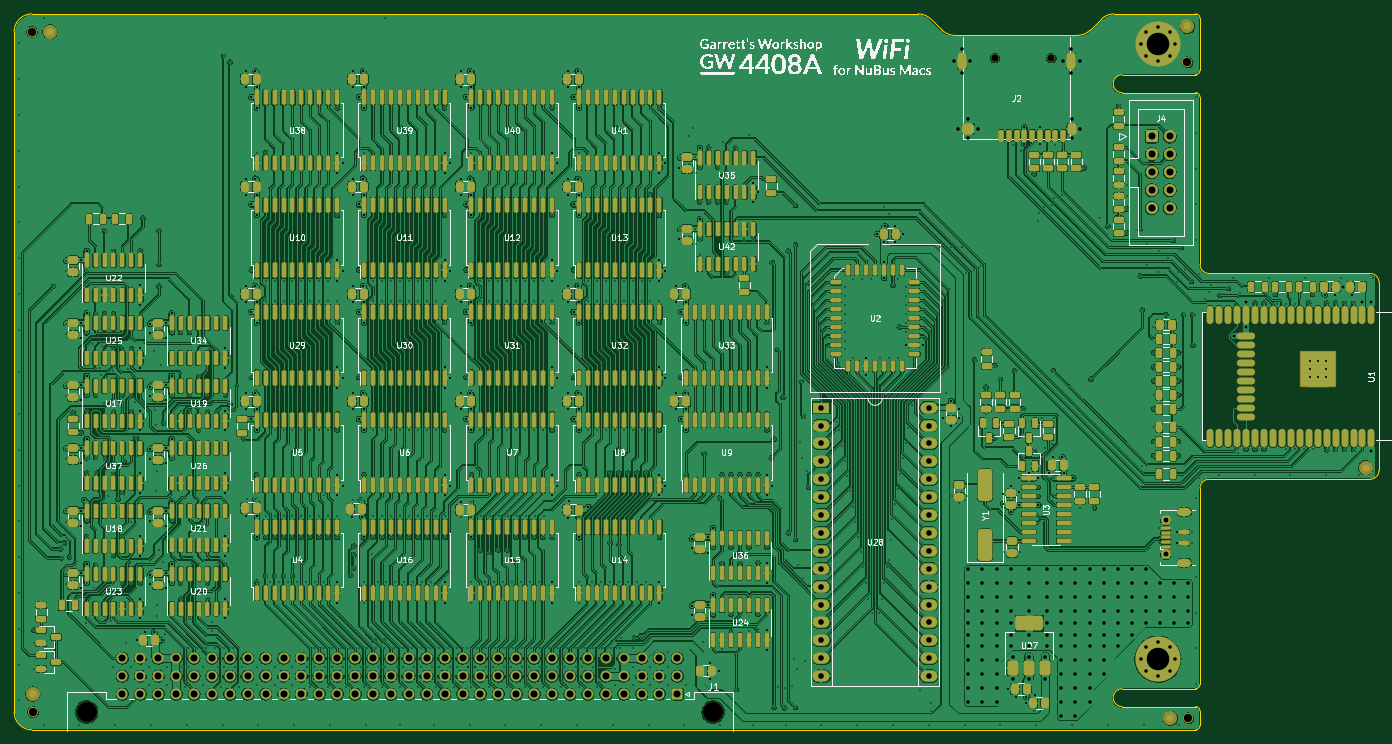
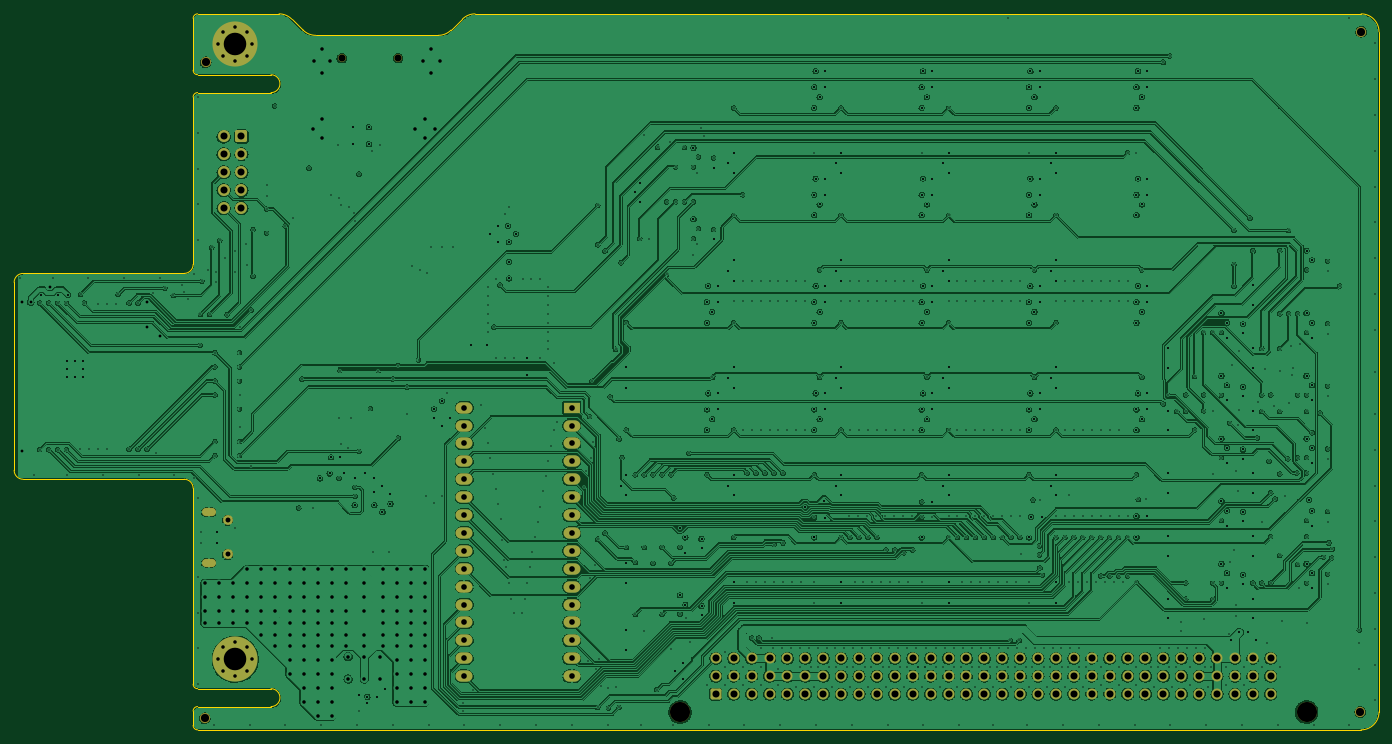
Circuit board: 10 layer files. Board 193.7 x 101.6 mm.
- bottom_copper: NuBus-ESP32-B_Cu.gbl (1407099 bytes)
- bottom_mask: NuBus-ESP32-B_Mask.gbs (5887 bytes)
- paste: NuBus-ESP32-B_Paste.gbp (498 bytes)
- bottom_silk: NuBus-ESP32-B_Silkscreen.gbo (5890 bytes)
- outline: NuBus-ESP32-Edge_Cuts.gm1 (2824 bytes)
- top_copper: NuBus-ESP32-F_Cu.gtl (2982123 bytes)
- top_mask: NuBus-ESP32-F_Mask.gts (34349 bytes)
- paste: NuBus-ESP32-F_Paste.gtp (28373 bytes)
- top_silk: NuBus-ESP32-F_Silkscreen.gto (231869 bytes)
- drill: NuBus-ESP32.drl (20840 bytes)

=== bottom_copper: NuBus-ESP32-B_Cu.gbl (1407099 bytes, source omitted) ===
=== bottom_mask: NuBus-ESP32-B_Mask.gbs ===
G04 #@! TF.GenerationSoftware,KiCad,Pcbnew,(6.0.2-0)*
G04 #@! TF.CreationDate,2022-04-19T10:06:05-04:00*
G04 #@! TF.ProjectId,NuBus-ESP32,4e754275-732d-4455-9350-33322e6b6963,rev?*
G04 #@! TF.SameCoordinates,Original*
G04 #@! TF.FileFunction,Soldermask,Bot*
G04 #@! TF.FilePolarity,Negative*
%FSLAX46Y46*%
G04 Gerber Fmt 4.6, Leading zero omitted, Abs format (unit mm)*
G04 Created by KiCad (PCBNEW (6.0.2-0)) date 2022-04-19 10:06:05*
%MOMM*%
%LPD*%
G01*
G04 APERTURE LIST*
G04 Aperture macros list*
%AMRoundRect*
0 Rectangle with rounded corners*
0 $1 Rounding radius*
0 $2 $3 $4 $5 $6 $7 $8 $9 X,Y pos of 4 corners*
0 Add a 4 corners polygon primitive as box body*
4,1,4,$2,$3,$4,$5,$6,$7,$8,$9,$2,$3,0*
0 Add four circle primitives for the rounded corners*
1,1,$1+$1,$2,$3*
1,1,$1+$1,$4,$5*
1,1,$1+$1,$6,$7*
1,1,$1+$1,$8,$9*
0 Add four rect primitives between the rounded corners*
20,1,$1+$1,$2,$3,$4,$5,0*
20,1,$1+$1,$4,$5,$6,$7,0*
20,1,$1+$1,$6,$7,$8,$9,0*
20,1,$1+$1,$8,$9,$2,$3,0*%
G04 Aperture macros list end*
%ADD10RoundRect,0.250000X-0.600000X-0.600000X0.600000X-0.600000X0.600000X0.600000X-0.600000X0.600000X0*%
%ADD11C,1.700000*%
%ADD12C,2.850000*%
%ADD13RoundRect,0.249999X0.525001X0.525001X-0.525001X0.525001X-0.525001X-0.525001X0.525001X-0.525001X0*%
%ADD14C,1.550000*%
%ADD15R,2.400000X1.600000*%
%ADD16O,2.400000X1.600000*%
%ADD17C,0.800000*%
%ADD18C,6.400000*%
%ADD19C,1.400000*%
%ADD20O,2.000000X1.170000*%
%ADD21C,1.448000*%
%ADD22C,1.100000*%
G04 APERTURE END LIST*
D10*
X229870000Y-52959000D03*
D11*
X232410000Y-52959000D03*
X229870000Y-55499000D03*
X232410000Y-55499000D03*
X229870000Y-58039000D03*
X232410000Y-58039000D03*
X229870000Y-60579000D03*
X232410000Y-60579000D03*
X229870000Y-63119000D03*
X232410000Y-63119000D03*
D12*
X78740000Y-134620000D03*
X167640000Y-134620000D03*
D13*
X162560000Y-132080000D03*
D14*
X160020000Y-132080000D03*
X157480000Y-132080000D03*
X154940000Y-132080000D03*
X152400000Y-132080000D03*
X149860000Y-132080000D03*
X147320000Y-132080000D03*
X144780000Y-132080000D03*
X142240000Y-132080000D03*
X139700000Y-132080000D03*
X137160000Y-132080000D03*
X134620000Y-132080000D03*
X132080000Y-132080000D03*
X129540000Y-132080000D03*
X127000000Y-132080000D03*
X124460000Y-132080000D03*
X121920000Y-132080000D03*
X119380000Y-132080000D03*
X116840000Y-132080000D03*
X114300000Y-132080000D03*
X111760000Y-132080000D03*
X109220000Y-132080000D03*
X106680000Y-132080000D03*
X104140000Y-132080000D03*
X101600000Y-132080000D03*
X99060000Y-132080000D03*
X96520000Y-132080000D03*
X93980000Y-132080000D03*
X91440000Y-132080000D03*
X88900000Y-132080000D03*
X86360000Y-132080000D03*
X83820000Y-132080000D03*
X162560000Y-129540000D03*
X160020000Y-129540000D03*
X157480000Y-129540000D03*
X154940000Y-129540000D03*
X152400000Y-129540000D03*
X149860000Y-129540000D03*
X147320000Y-129540000D03*
X144780000Y-129540000D03*
X142240000Y-129540000D03*
X139700000Y-129540000D03*
X137160000Y-129540000D03*
X134620000Y-129540000D03*
X132080000Y-129540000D03*
X129540000Y-129540000D03*
X127000000Y-129540000D03*
X124460000Y-129540000D03*
X121920000Y-129540000D03*
X119380000Y-129540000D03*
X116840000Y-129540000D03*
X114300000Y-129540000D03*
X111760000Y-129540000D03*
X109220000Y-129540000D03*
X106680000Y-129540000D03*
X104140000Y-129540000D03*
X101600000Y-129540000D03*
X99060000Y-129540000D03*
X96520000Y-129540000D03*
X93980000Y-129540000D03*
X91440000Y-129540000D03*
X88900000Y-129540000D03*
X86360000Y-129540000D03*
X83820000Y-129540000D03*
X162560000Y-127000000D03*
X160020000Y-127000000D03*
X157480000Y-127000000D03*
X154940000Y-127000000D03*
X152400000Y-127000000D03*
X149860000Y-127000000D03*
X147320000Y-127000000D03*
X144780000Y-127000000D03*
X142240000Y-127000000D03*
X139700000Y-127000000D03*
X137160000Y-127000000D03*
X134620000Y-127000000D03*
X132080000Y-127000000D03*
X129540000Y-127000000D03*
X127000000Y-127000000D03*
X124460000Y-127000000D03*
X121920000Y-127000000D03*
X119380000Y-127000000D03*
X116840000Y-127000000D03*
X114300000Y-127000000D03*
X111760000Y-127000000D03*
X109220000Y-127000000D03*
X106680000Y-127000000D03*
X104140000Y-127000000D03*
X101600000Y-127000000D03*
X99060000Y-127000000D03*
X96520000Y-127000000D03*
X93980000Y-127000000D03*
X91440000Y-127000000D03*
X88900000Y-127000000D03*
X86360000Y-127000000D03*
X83820000Y-127000000D03*
D15*
X183007000Y-91440000D03*
D16*
X183007000Y-93980000D03*
X183007000Y-96520000D03*
X183007000Y-99060000D03*
X183007000Y-101600000D03*
X183007000Y-104140000D03*
X183007000Y-106680000D03*
X183007000Y-109220000D03*
X183007000Y-111760000D03*
X183007000Y-114300000D03*
X183007000Y-116840000D03*
X183007000Y-119380000D03*
X183007000Y-121920000D03*
X183007000Y-124460000D03*
X183007000Y-127000000D03*
X183007000Y-129540000D03*
X198247000Y-129540000D03*
X198247000Y-127000000D03*
X198247000Y-124460000D03*
X198247000Y-121920000D03*
X198247000Y-119380000D03*
X198247000Y-116840000D03*
X198247000Y-114300000D03*
X198247000Y-111760000D03*
X198247000Y-109220000D03*
X198247000Y-106680000D03*
X198247000Y-104140000D03*
X198247000Y-101600000D03*
X198247000Y-99060000D03*
X198247000Y-96520000D03*
X198247000Y-93980000D03*
X198247000Y-91440000D03*
D17*
X230759000Y-124727000D03*
D18*
X230759000Y-127127000D03*
D17*
X230759000Y-129527000D03*
X232456056Y-125429944D03*
X229061944Y-128824056D03*
X228359000Y-127127000D03*
X229061944Y-125429944D03*
X232456056Y-128824056D03*
X233159000Y-127127000D03*
X232456056Y-41575056D03*
X232456056Y-38180944D03*
X230759000Y-42278000D03*
X229061944Y-41575056D03*
X233159000Y-39878000D03*
X229061944Y-38180944D03*
X228359000Y-39878000D03*
D18*
X230759000Y-39878000D03*
D17*
X230759000Y-37478000D03*
D19*
X231850000Y-112275000D03*
X231850000Y-107425000D03*
D20*
X234500000Y-113450000D03*
X234500000Y-106250000D03*
D21*
X70993000Y-38100000D03*
X234950000Y-42418000D03*
X235077000Y-135509000D03*
X71120000Y-134620000D03*
D22*
X207650000Y-41850000D03*
X215650000Y-41850000D03*
M02*

=== paste: NuBus-ESP32-B_Paste.gbp ===
G04 #@! TF.GenerationSoftware,KiCad,Pcbnew,(6.0.2-0)*
G04 #@! TF.CreationDate,2022-04-19T10:06:04-04:00*
G04 #@! TF.ProjectId,NuBus-ESP32,4e754275-732d-4455-9350-33322e6b6963,rev?*
G04 #@! TF.SameCoordinates,Original*
G04 #@! TF.FileFunction,Paste,Bot*
G04 #@! TF.FilePolarity,Positive*
%FSLAX46Y46*%
G04 Gerber Fmt 4.6, Leading zero omitted, Abs format (unit mm)*
G04 Created by KiCad (PCBNEW (6.0.2-0)) date 2022-04-19 10:06:04*
%MOMM*%
%LPD*%
G01*
G04 APERTURE LIST*
G04 APERTURE END LIST*
M02*

=== bottom_silk: NuBus-ESP32-B_Silkscreen.gbo ===
G04 #@! TF.GenerationSoftware,KiCad,Pcbnew,(6.0.2-0)*
G04 #@! TF.CreationDate,2022-04-19T10:06:04-04:00*
G04 #@! TF.ProjectId,NuBus-ESP32,4e754275-732d-4455-9350-33322e6b6963,rev?*
G04 #@! TF.SameCoordinates,Original*
G04 #@! TF.FileFunction,Legend,Bot*
G04 #@! TF.FilePolarity,Positive*
%FSLAX46Y46*%
G04 Gerber Fmt 4.6, Leading zero omitted, Abs format (unit mm)*
G04 Created by KiCad (PCBNEW (6.0.2-0)) date 2022-04-19 10:06:04*
%MOMM*%
%LPD*%
G01*
G04 APERTURE LIST*
G04 Aperture macros list*
%AMRoundRect*
0 Rectangle with rounded corners*
0 $1 Rounding radius*
0 $2 $3 $4 $5 $6 $7 $8 $9 X,Y pos of 4 corners*
0 Add a 4 corners polygon primitive as box body*
4,1,4,$2,$3,$4,$5,$6,$7,$8,$9,$2,$3,0*
0 Add four circle primitives for the rounded corners*
1,1,$1+$1,$2,$3*
1,1,$1+$1,$4,$5*
1,1,$1+$1,$6,$7*
1,1,$1+$1,$8,$9*
0 Add four rect primitives between the rounded corners*
20,1,$1+$1,$2,$3,$4,$5,0*
20,1,$1+$1,$4,$5,$6,$7,0*
20,1,$1+$1,$6,$7,$8,$9,0*
20,1,$1+$1,$8,$9,$2,$3,0*%
G04 Aperture macros list end*
%ADD10RoundRect,0.250000X-0.600000X-0.600000X0.600000X-0.600000X0.600000X0.600000X-0.600000X0.600000X0*%
%ADD11C,1.700000*%
%ADD12C,2.850000*%
%ADD13RoundRect,0.249999X0.525001X0.525001X-0.525001X0.525001X-0.525001X-0.525001X0.525001X-0.525001X0*%
%ADD14C,1.550000*%
%ADD15R,2.400000X1.600000*%
%ADD16O,2.400000X1.600000*%
%ADD17C,0.800000*%
%ADD18C,6.400000*%
%ADD19C,1.400000*%
%ADD20O,2.000000X1.170000*%
%ADD21C,1.448000*%
%ADD22C,1.100000*%
G04 APERTURE END LIST*
%LPC*%
D10*
X229870000Y-52959000D03*
D11*
X232410000Y-52959000D03*
X229870000Y-55499000D03*
X232410000Y-55499000D03*
X229870000Y-58039000D03*
X232410000Y-58039000D03*
X229870000Y-60579000D03*
X232410000Y-60579000D03*
X229870000Y-63119000D03*
X232410000Y-63119000D03*
D12*
X78740000Y-134620000D03*
X167640000Y-134620000D03*
D13*
X162560000Y-132080000D03*
D14*
X160020000Y-132080000D03*
X157480000Y-132080000D03*
X154940000Y-132080000D03*
X152400000Y-132080000D03*
X149860000Y-132080000D03*
X147320000Y-132080000D03*
X144780000Y-132080000D03*
X142240000Y-132080000D03*
X139700000Y-132080000D03*
X137160000Y-132080000D03*
X134620000Y-132080000D03*
X132080000Y-132080000D03*
X129540000Y-132080000D03*
X127000000Y-132080000D03*
X124460000Y-132080000D03*
X121920000Y-132080000D03*
X119380000Y-132080000D03*
X116840000Y-132080000D03*
X114300000Y-132080000D03*
X111760000Y-132080000D03*
X109220000Y-132080000D03*
X106680000Y-132080000D03*
X104140000Y-132080000D03*
X101600000Y-132080000D03*
X99060000Y-132080000D03*
X96520000Y-132080000D03*
X93980000Y-132080000D03*
X91440000Y-132080000D03*
X88900000Y-132080000D03*
X86360000Y-132080000D03*
X83820000Y-132080000D03*
X162560000Y-129540000D03*
X160020000Y-129540000D03*
X157480000Y-129540000D03*
X154940000Y-129540000D03*
X152400000Y-129540000D03*
X149860000Y-129540000D03*
X147320000Y-129540000D03*
X144780000Y-129540000D03*
X142240000Y-129540000D03*
X139700000Y-129540000D03*
X137160000Y-129540000D03*
X134620000Y-129540000D03*
X132080000Y-129540000D03*
X129540000Y-129540000D03*
X127000000Y-129540000D03*
X124460000Y-129540000D03*
X121920000Y-129540000D03*
X119380000Y-129540000D03*
X116840000Y-129540000D03*
X114300000Y-129540000D03*
X111760000Y-129540000D03*
X109220000Y-129540000D03*
X106680000Y-129540000D03*
X104140000Y-129540000D03*
X101600000Y-129540000D03*
X99060000Y-129540000D03*
X96520000Y-129540000D03*
X93980000Y-129540000D03*
X91440000Y-129540000D03*
X88900000Y-129540000D03*
X86360000Y-129540000D03*
X83820000Y-129540000D03*
X162560000Y-127000000D03*
X160020000Y-127000000D03*
X157480000Y-127000000D03*
X154940000Y-127000000D03*
X152400000Y-127000000D03*
X149860000Y-127000000D03*
X147320000Y-127000000D03*
X144780000Y-127000000D03*
X142240000Y-127000000D03*
X139700000Y-127000000D03*
X137160000Y-127000000D03*
X134620000Y-127000000D03*
X132080000Y-127000000D03*
X129540000Y-127000000D03*
X127000000Y-127000000D03*
X124460000Y-127000000D03*
X121920000Y-127000000D03*
X119380000Y-127000000D03*
X116840000Y-127000000D03*
X114300000Y-127000000D03*
X111760000Y-127000000D03*
X109220000Y-127000000D03*
X106680000Y-127000000D03*
X104140000Y-127000000D03*
X101600000Y-127000000D03*
X99060000Y-127000000D03*
X96520000Y-127000000D03*
X93980000Y-127000000D03*
X91440000Y-127000000D03*
X88900000Y-127000000D03*
X86360000Y-127000000D03*
X83820000Y-127000000D03*
D15*
X183007000Y-91440000D03*
D16*
X183007000Y-93980000D03*
X183007000Y-96520000D03*
X183007000Y-99060000D03*
X183007000Y-101600000D03*
X183007000Y-104140000D03*
X183007000Y-106680000D03*
X183007000Y-109220000D03*
X183007000Y-111760000D03*
X183007000Y-114300000D03*
X183007000Y-116840000D03*
X183007000Y-119380000D03*
X183007000Y-121920000D03*
X183007000Y-124460000D03*
X183007000Y-127000000D03*
X183007000Y-129540000D03*
X198247000Y-129540000D03*
X198247000Y-127000000D03*
X198247000Y-124460000D03*
X198247000Y-121920000D03*
X198247000Y-119380000D03*
X198247000Y-116840000D03*
X198247000Y-114300000D03*
X198247000Y-111760000D03*
X198247000Y-109220000D03*
X198247000Y-106680000D03*
X198247000Y-104140000D03*
X198247000Y-101600000D03*
X198247000Y-99060000D03*
X198247000Y-96520000D03*
X198247000Y-93980000D03*
X198247000Y-91440000D03*
D17*
X230759000Y-124727000D03*
D18*
X230759000Y-127127000D03*
D17*
X230759000Y-129527000D03*
X232456056Y-125429944D03*
X229061944Y-128824056D03*
X228359000Y-127127000D03*
X229061944Y-125429944D03*
X232456056Y-128824056D03*
X233159000Y-127127000D03*
X232456056Y-41575056D03*
X232456056Y-38180944D03*
X230759000Y-42278000D03*
X229061944Y-41575056D03*
X233159000Y-39878000D03*
X229061944Y-38180944D03*
X228359000Y-39878000D03*
D18*
X230759000Y-39878000D03*
D17*
X230759000Y-37478000D03*
D19*
X231850000Y-112275000D03*
X231850000Y-107425000D03*
D20*
X234500000Y-113450000D03*
X234500000Y-106250000D03*
D21*
X70993000Y-38100000D03*
X234950000Y-42418000D03*
X235077000Y-135509000D03*
X71120000Y-134620000D03*
D22*
X207650000Y-41850000D03*
X215650000Y-41850000D03*
M02*

=== outline: NuBus-ESP32-Edge_Cuts.gm1 ===
G04 #@! TF.GenerationSoftware,KiCad,Pcbnew,(6.0.2-0)*
G04 #@! TF.CreationDate,2022-04-19T10:06:05-04:00*
G04 #@! TF.ProjectId,NuBus-ESP32,4e754275-732d-4455-9350-33322e6b6963,rev?*
G04 #@! TF.SameCoordinates,Original*
G04 #@! TF.FileFunction,Profile,NP*
%FSLAX46Y46*%
G04 Gerber Fmt 4.6, Leading zero omitted, Abs format (unit mm)*
G04 Created by KiCad (PCBNEW (6.0.2-0)) date 2022-04-19 10:06:05*
%MOMM*%
%LPD*%
G01*
G04 APERTURE LIST*
G04 #@! TA.AperFunction,Profile*
%ADD10C,0.150000*%
G04 #@! TD*
G04 APERTURE END LIST*
D10*
X236093000Y-137160000D02*
X70993000Y-137160000D01*
X68453000Y-134620000D02*
X68453000Y-38100000D01*
X70993000Y-35560000D02*
X196723000Y-35560000D01*
X236728000Y-71120000D02*
X236728000Y-47371000D01*
X70993000Y-35560000D02*
G75*
G03*
X68453000Y-38100000I1J-2540001D01*
G01*
X68453000Y-134620000D02*
G75*
G03*
X70993000Y-137160000I2540001J1D01*
G01*
X260858000Y-101600000D02*
G75*
G03*
X262128000Y-100330000I1J1269999D01*
G01*
X237998000Y-101600000D02*
G75*
G03*
X236728000Y-102870000I-1J-1269999D01*
G01*
X260858000Y-101600000D02*
X237998000Y-101600000D01*
X260858000Y-72390000D02*
X237998000Y-72390000D01*
X236728000Y-71120000D02*
G75*
G03*
X237998000Y-72390000I1269999J-1D01*
G01*
X262128000Y-73660000D02*
G75*
G03*
X260858000Y-72390000I-1269999J1D01*
G01*
X262128000Y-73660000D02*
X262128000Y-100330000D01*
X224536000Y-35560000D02*
X236093000Y-35560000D01*
X224536000Y-35560000D02*
G75*
G03*
X222739949Y-36303949I-1J-2539998D01*
G01*
X219329000Y-38608000D02*
G75*
G03*
X221125051Y-37864051I1J2539998D01*
G01*
X198519051Y-36303949D02*
G75*
G03*
X196723000Y-35560000I-1796050J-1796049D01*
G01*
X200133949Y-37864051D02*
G75*
G03*
X201930000Y-38608000I1796050J1796049D01*
G01*
X198519051Y-36303949D02*
X200133949Y-37864051D01*
X222739949Y-36303949D02*
X221125051Y-37864051D01*
X201930000Y-38608000D02*
X219329000Y-38608000D01*
X236728000Y-102870000D02*
X236728000Y-130683000D01*
X236093000Y-131318000D02*
G75*
G03*
X236728000Y-130683000I1J634999D01*
G01*
X236728000Y-134493000D02*
G75*
G03*
X236093000Y-133858000I-634999J1D01*
G01*
X236093000Y-137160000D02*
G75*
G03*
X236728000Y-136525000I1J634999D01*
G01*
X236728000Y-136525000D02*
X236728000Y-134493000D01*
X236728000Y-36195000D02*
X236728000Y-43561000D01*
X225679000Y-44196000D02*
G75*
G03*
X225679000Y-46736000I0J-1270000D01*
G01*
X225679000Y-44196000D02*
X236093000Y-44196000D01*
X225679000Y-46736000D02*
X236093000Y-46736000D01*
X236728000Y-47371000D02*
G75*
G03*
X236093000Y-46736000I-634999J1D01*
G01*
X236728000Y-36195000D02*
G75*
G03*
X236093000Y-35560000I-634999J1D01*
G01*
X236093000Y-44196000D02*
G75*
G03*
X236728000Y-43561000I1J634999D01*
G01*
X225679000Y-131318000D02*
X236093000Y-131318000D01*
X225679000Y-133858000D02*
X236093000Y-133858000D01*
X225679000Y-131318000D02*
G75*
G03*
X225679000Y-133858000I0J-1270000D01*
G01*
M02*

=== top_copper: NuBus-ESP32-F_Cu.gtl (2982123 bytes, source omitted) ===
=== top_mask: NuBus-ESP32-F_Mask.gts (34349 bytes, source omitted) ===
=== paste: NuBus-ESP32-F_Paste.gtp (28373 bytes, source omitted) ===
=== top_silk: NuBus-ESP32-F_Silkscreen.gto (231869 bytes, source omitted) ===
=== drill: NuBus-ESP32.drl (20840 bytes, source omitted) ===
